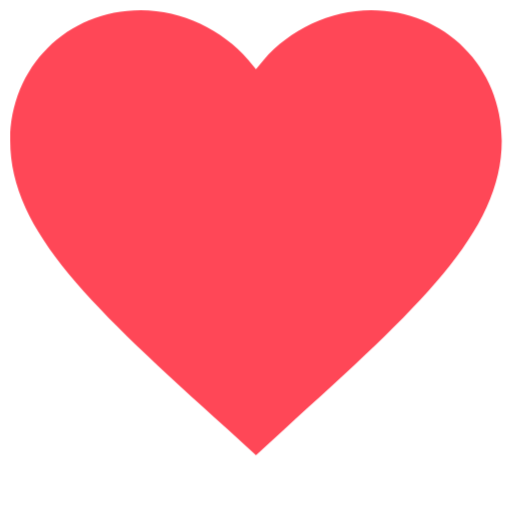
t = 0.00 s
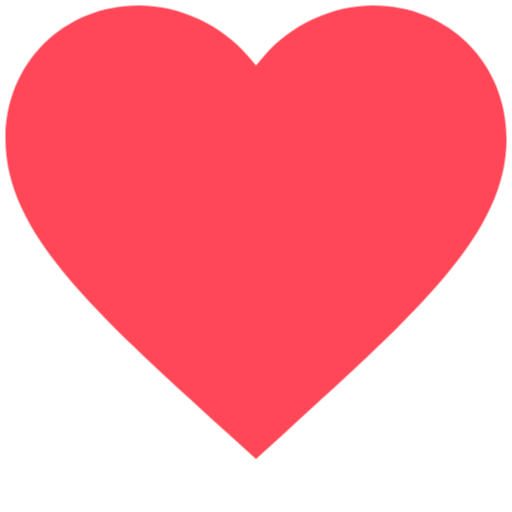
t = 0.15 s
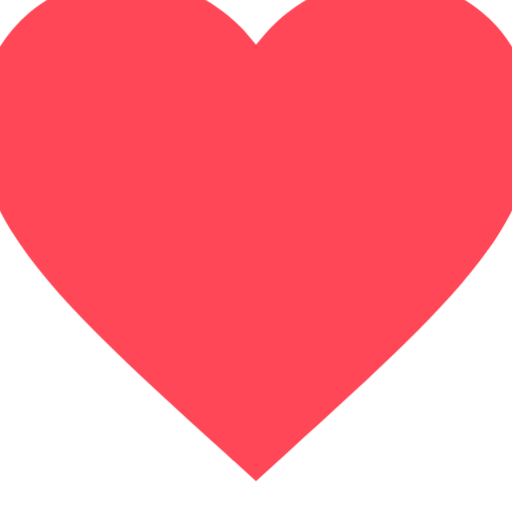
t = 0.45 s
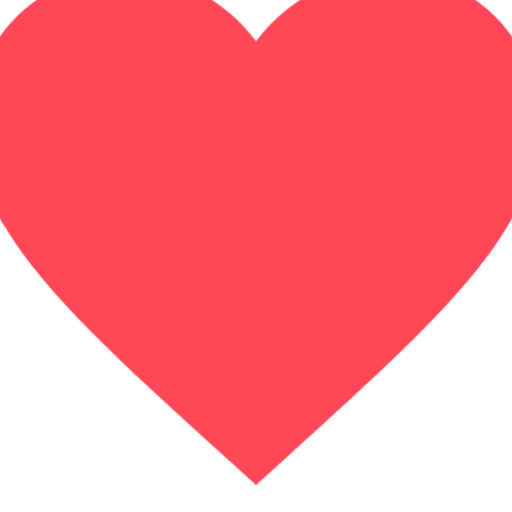
t = 0.60 s
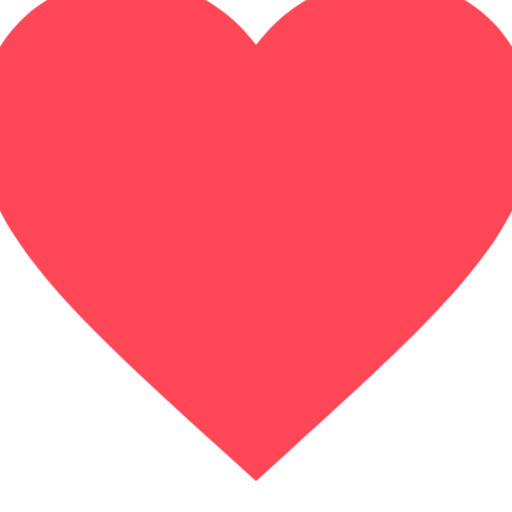
t = 0.75 s
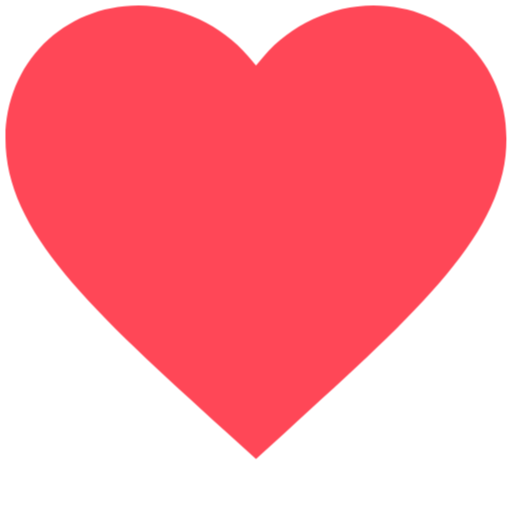
t = 1.05 s

The animated SVG that drew these frames (rendered in a browser with its animation timeline set to each time). Animation: 1 CSS @keyframes rule; one cycle of 1.20 s, repeats indefinitely.

<svg xmlns="http://www.w3.org/2000/svg" viewBox="0 0 100 100">
  <style>
    .heart {
      fill: #ff4757;
      animation: pulse 1.2s ease-in-out infinite;
      transform-origin: center;
    }
    @keyframes pulse {
      0%, 100% { transform: scale(1); }
      50% { transform: scale(1.15); }
    }
  </style>
  <path class="heart" d="M50 88.9l-5.6-5.1C18.4 60.2 2 45.4 2 27.5 2 13.1 13.1 2 27.5 2c8.1 0 15.9 3.8 21 9.7L50 13.5l1.5-1.8C56.6 5.8 64.4 2 72.5 2 86.9 2 98 13.1 98 27.5c0 17.9-16.4 32.7-42.4 56.3L50 88.9z"/>
</svg>
